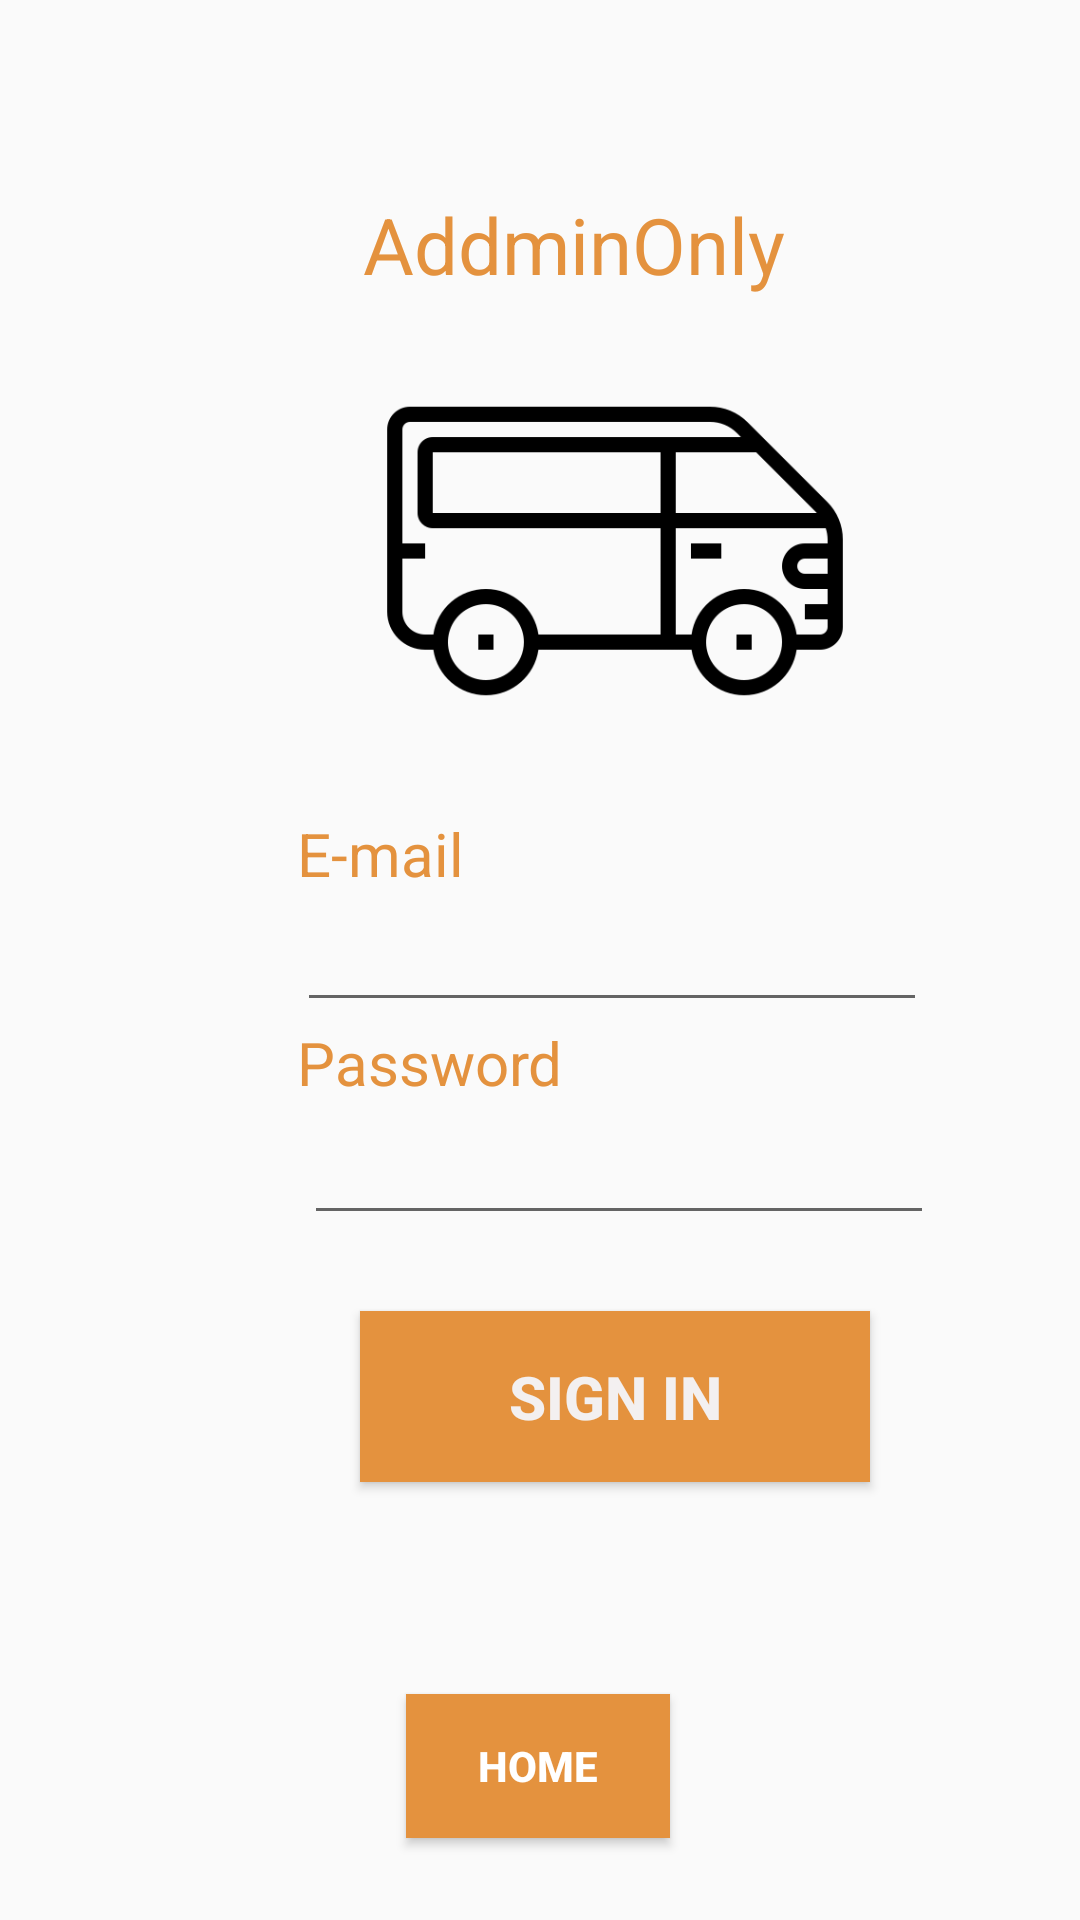

Android layout source for this screen:
<!-- AndroidManifest.xml: application theme AppTheme -->
<!-- res/layout/activity_login.xml -->
<?xml version="1.0" encoding="utf-8"?>
<androidx.constraintlayout.widget.ConstraintLayout xmlns:android="http://schemas.android.com/apk/res/android"
    xmlns:app="http://schemas.android.com/apk/res-auto"
    xmlns:tools="http://schemas.android.com/tools"
    android:layout_width="match_parent"
    android:layout_height="match_parent"
    tools:context=".LoginActivity">

    <ImageView
        android:id="@+id/imageView"
        android:layout_width="162dp"
        android:layout_height="192dp"
        android:layout_marginStart="124dp"
        android:layout_marginLeft="124dp"
        android:layout_marginEnd="125dp"
        android:layout_marginRight="125dp"
        app:layout_constraintBottom_toBottomOf="parent"
        app:layout_constraintEnd_toEndOf="parent"
        app:layout_constraintHorizontal_bias="0.0"
        app:layout_constraintStart_toStartOf="parent"
        app:layout_constraintTop_toTopOf="parent"
        app:layout_constraintVertical_bias="0.196"
        app:srcCompat="@drawable/van" />

    <EditText
        android:id="@+id/EmailText"
        android:layout_width="wrap_content"
        android:layout_height="wrap_content"
        android:layout_marginStart="99dp"
        android:layout_marginLeft="99dp"
        android:layout_marginEnd="99dp"
        android:layout_marginRight="99dp"
        android:ems="10"
        android:inputType="textEmailAddress"
        app:layout_constraintBottom_toBottomOf="parent"
        app:layout_constraintEnd_toEndOf="parent"
        app:layout_constraintHorizontal_bias="0.0"
        app:layout_constraintStart_toStartOf="parent"
        app:layout_constraintTop_toTopOf="parent" />

    <Button
        android:id="@+id/btt_signin"
        android:layout_width="170dp"
        android:layout_height="57dp"
        android:layout_marginStart="120dp"
        android:layout_marginEnd="121dp"
        android:layout_marginBottom="104dp"
        android:background="#E4923E"
        android:text="Sign In"
        android:textColor="#F3F0F0"
        android:textSize="20sp"
        android:textStyle="bold"
        app:layout_constraintBottom_toBottomOf="parent"
        app:layout_constraintEnd_toEndOf="parent"
        app:layout_constraintHorizontal_bias="0.0"
        app:layout_constraintStart_toStartOf="parent"
        app:layout_constraintTop_toTopOf="parent"
        app:layout_constraintVertical_bias="0.912" />

    <TextView
        android:id="@+id/textView3"
        android:layout_width="wrap_content"
        android:layout_height="wrap_content"
        android:layout_marginStart="99dp"
        android:layout_marginLeft="99dp"
        android:layout_marginEnd="220dp"
        android:layout_marginRight="220dp"
        android:text="Password"
        android:textColor="#E4923E"
        android:textSize="20sp"
        app:fontFamily="@font/kanit_bold"
        app:layout_constraintBottom_toBottomOf="parent"
        app:layout_constraintEnd_toEndOf="parent"
        app:layout_constraintHorizontal_bias="0.0"
        app:layout_constraintStart_toStartOf="parent"
        app:layout_constraintTop_toBottomOf="@+id/EmailText"
        app:layout_constraintVertical_bias="0.0" />

    <TextView
        android:id="@+id/textView2"
        android:layout_width="wrap_content"
        android:layout_height="wrap_content"
        android:layout_marginStart="99dp"
        android:layout_marginLeft="99dp"
        android:layout_marginEnd="250dp"
        android:layout_marginRight="250dp"
        android:text="E-mail"
        android:textColor="#E4923E"
        android:textSize="20sp"
        app:fontFamily="@font/kanit_bold"
        app:layout_constraintBottom_toBottomOf="parent"
        app:layout_constraintEnd_toEndOf="parent"
        app:layout_constraintHorizontal_bias="0.0"
        app:layout_constraintStart_toStartOf="parent"
        app:layout_constraintTop_toTopOf="parent"
        app:layout_constraintVertical_bias="0.442" />

    <EditText
        android:id="@+id/PasswordText"
        android:layout_width="wrap_content"
        android:layout_height="45dp"
        android:ems="10"
        android:inputType="textPassword"
        app:layout_constraintBottom_toBottomOf="parent"
        app:layout_constraintEnd_toEndOf="parent"
        app:layout_constraintHorizontal_bias="0.676"
        app:layout_constraintStart_toStartOf="parent"
        app:layout_constraintTop_toTopOf="parent"
        app:layout_constraintVertical_bias="0.616" />

    <TextView
        android:id="@+id/textView4"
        android:layout_width="155dp"
        android:layout_height="45dp"
        android:layout_marginStart="124dp"
        android:layout_marginLeft="124dp"
        android:layout_marginTop="62dp"
        android:layout_marginEnd="124dp"
        android:layout_marginRight="124dp"
        android:text="AddminOnly"
        android:textColor="#E4923E"
        android:textSize="26sp"
        app:fontFamily="@font/kanit_bold"
        app:layout_constraintBottom_toBottomOf="parent"
        app:layout_constraintEnd_toEndOf="parent"
        app:layout_constraintHorizontal_bias="0.07"
        app:layout_constraintStart_toStartOf="parent"
        app:layout_constraintTop_toTopOf="parent"
        app:layout_constraintVertical_bias="0.004" />

    <Button
        android:id="@+id/btn_home"
        android:layout_width="wrap_content"
        android:layout_height="wrap_content"
        android:background="#E4923E"
        android:text="Home"
        android:textColor="#FFFFFF"
        android:textStyle="bold"
        app:layout_constraintBottom_toBottomOf="parent"
        app:layout_constraintEnd_toEndOf="parent"
        app:layout_constraintHorizontal_bias="0.498"
        app:layout_constraintStart_toStartOf="parent"
        app:layout_constraintTop_toTopOf="parent"
        app:layout_constraintVertical_bias="0.954" />

</androidx.constraintlayout.widget.ConstraintLayout>
<!-- resources referenced by this layout -->
<resources>
  <!-- drawable van: png bitmap (drawable, 6539 bytes) -->
  <style name="AppTheme" parent="Theme.AppCompat.Light.DarkActionBar">
          
          <item name="colorPrimary">@color/colorPrimary</item>
          <item name="colorPrimaryDark">@color/colorPrimaryDark</item>
          <item name="colorAccent">@color/colorAccent</item>
          <item name="windowNoTitle">true </item>
      </style>
  <!-- not gathered from this repository: default colours our renderer supplied (Android Studio template values) -->
  <color name="colorPrimary">#FF6200EE</color>
  <color name="colorPrimaryDark">#FF3700B3</color>
  <color name="colorAccent">#FF03DAC5</color>
</resources>
